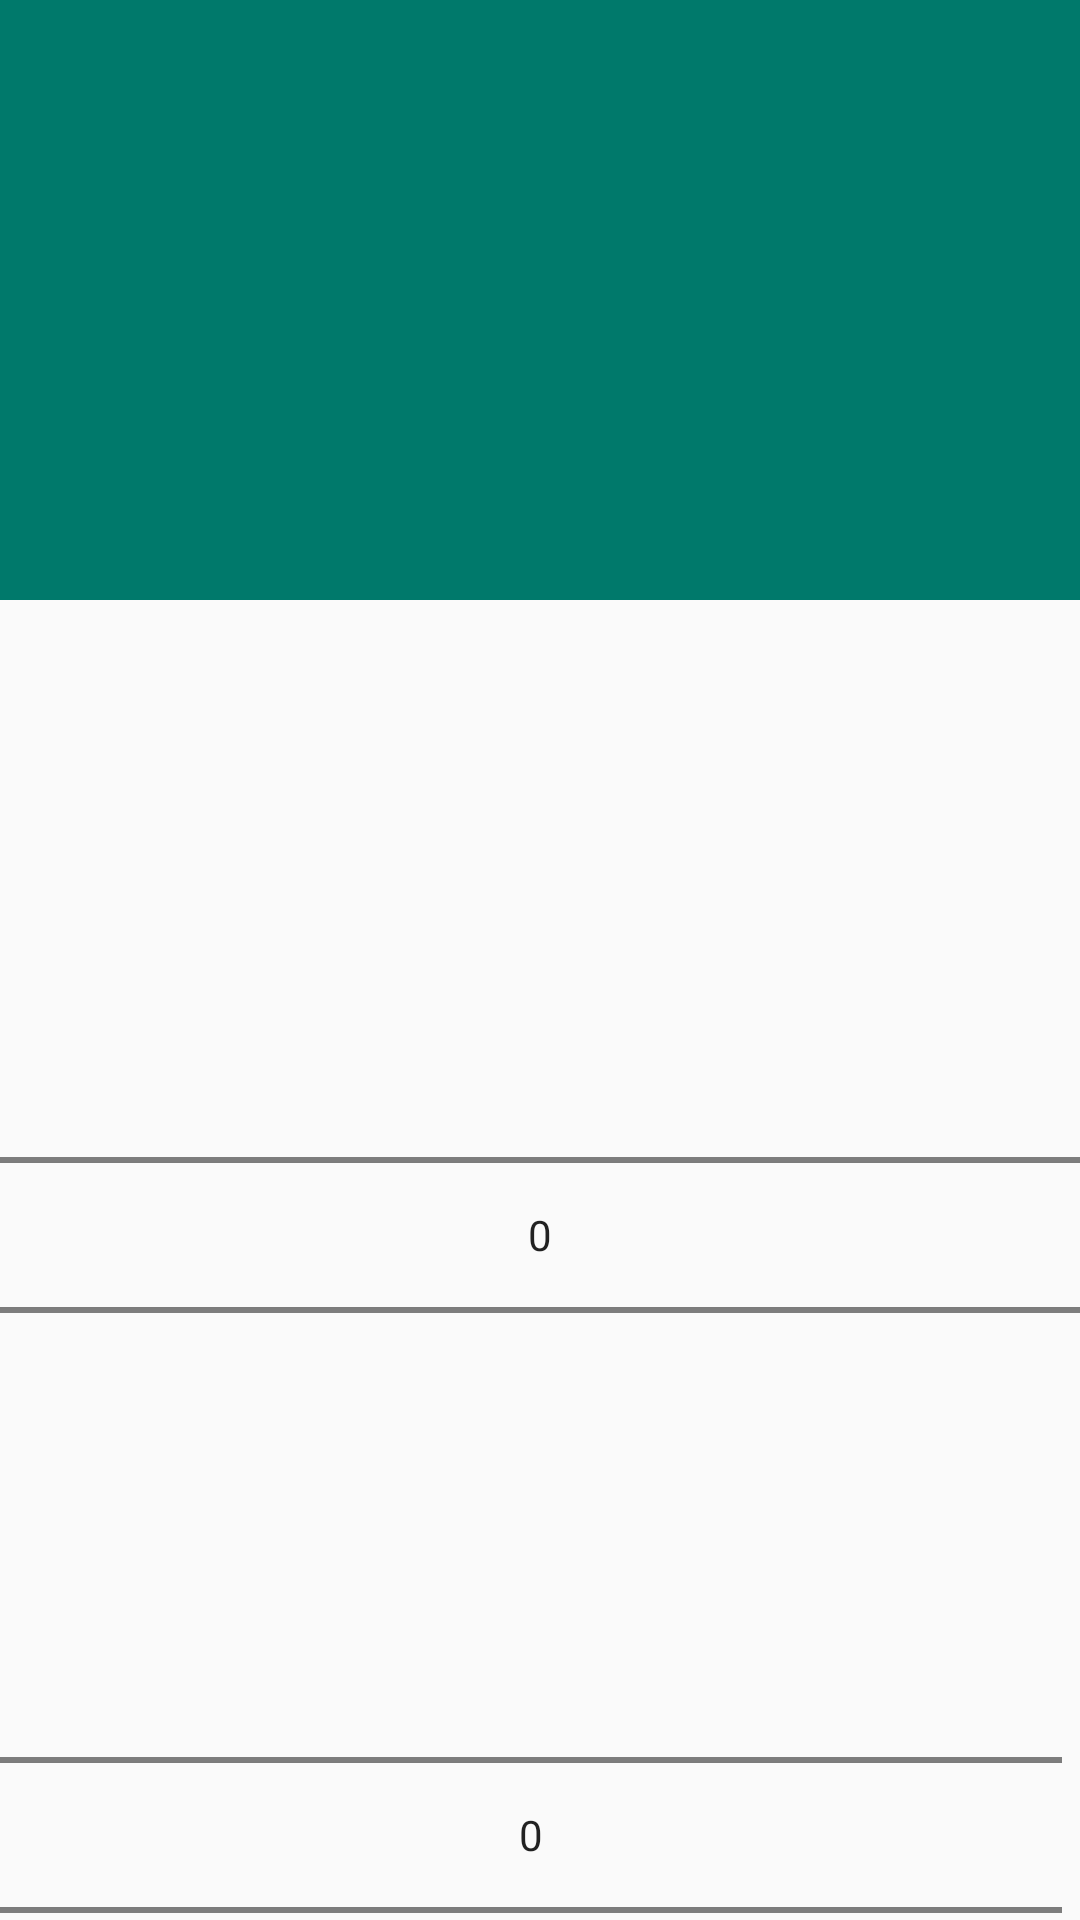

Here is an Android app screen rendered from its layout file. Give the layout XML and the strings, colors and styles it references.
<!-- AndroidManifest.xml: application theme AppTheme -->
<!-- res/layout/fragment_product_detail.xml -->
<?xml version="1.0" encoding="utf-8"?>
<LinearLayout
    xmlns:android="http://schemas.android.com/apk/res/android"
    xmlns:app="http://schemas.android.com/apk/res-auto"
    xmlns:tools="http://schemas.android.com/tools"
    android:layout_width="match_parent"
    android:layout_height="match_parent"
    android:orientation="vertical">

    <android.support.design.widget.AppBarLayout
        android:layout_width="match_parent"
        android:layout_height="wrap_content">

        <android.support.design.widget.CollapsingToolbarLayout
            android:layout_width="match_parent"
            android:layout_height="wrap_content"
            app:contentScrim="@color/colorPrimaryDark"
            app:layout_collapseParallaxMultiplier="0.75"
            app:layout_collapseMode="parallax">

            <ImageView
                android:id="@+id/product_iv"
                android:layout_width="match_parent"
                android:layout_height="200dp"
                android:scaleType="centerCrop" />

        </android.support.design.widget.CollapsingToolbarLayout>

    </android.support.design.widget.AppBarLayout>

    <TextView
        style="@style/ProductDetailTextStyle"
        android:id="@+id/name"
        android:layout_width="180dp"
        android:layout_height="wrap_content"
        android:layout_gravity="start" />

    <TextView
        style="@style/ProductDetailTextStyle"
        android:id="@+id/cost"
        android:layout_width="80dp"
        android:layout_height="wrap_content" />

    <TextView
        android:id="@+id/picker_readout"
        android:layout_width="match_parent"
        android:layout_height="wrap_content" />

    <android.widget.NumberPicker
        android:id="@+id/variety_picker"
        android:layout_width="match_parent"
        android:layout_height="160dp"
        android:focusable="false"
        android:descendantFocusability="blocksDescendants"/>

    <View
        android:id="@+id/np_barrier"
        android:layout_width="match_parent"
        android:layout_height="40dp"/>

    <android.widget.NumberPicker
        android:id="@+id/qty_picker"
        android:layout_width="match_parent"
        android:layout_height="160dp"
        android:layout_marginEnd="@dimen/detail_dialog_horiz_margin"
        android:focusable="false"
        android:descendantFocusability="blocksDescendants"/>

    <Button
        android:id="@+id/add_to_cart_btn"
        android:src="@drawable/add_to_cart_btn"
        android:layout_width="match_parent"
        android:layout_height="100dp"
        android:layout_marginBottom="@dimen/vert_margin"
        android:layout_marginTop="@dimen/vert_margin"
        android:layout_marginLeft="@dimen/horiz_margin"
        android:layout_marginRight="@dimen/horiz_margin"
        android:text="@string/add_to_cart_btn_text"
        android:textAllCaps="false"
        android:textColor="@android:color/white"
        android:textSize="@dimen/large_text_size"
        />


</LinearLayout>
<!-- resources referenced by this layout -->
<resources>
  <color name="colorPrimaryDark">#004c40</color>
  <dimen name="detail_dialog_horiz_margin">6dp</dimen>
  <dimen name="horiz_margin">16dp</dimen>
  <dimen name="large_text_size">24sp</dimen>
  <dimen name="vert_margin">16dp</dimen>
  <string name="add_to_cart_btn_text">Add To Cart</string>
  <style name="ProductDetailTextStyle" parent="ProductTextStyle">
          <item name="android:textSize">@dimen/product_detail_screen_text_size</item>
          <item name="android:textColor">@android:color/black</item>
  
      </style>
  <style name="AppTheme" parent="Theme.AppCompat.Light.DarkActionBar">
          
          <item name="colorPrimary">@color/colorPrimary</item>
          <item name="colorPrimaryDark">@color/colorPrimaryDark</item>
          <item name="colorAccent">@color/colorAccent</item>
      </style>
  <style name="ProductTextStyle">
          <item name="android:fontFamily">@string/app_text_font_family</item>
          <item name="android:textSize">@dimen/list_item_text_size</item>
          <item name="android:textColor">@android:color/white</item>
          <item name="android:layout_marginLeft">8dp</item>
      </style>
  <dimen name="product_detail_screen_text_size">42sp</dimen>
  <color name="colorPrimary">#00796b</color>
  <color name="colorAccent">#d32f2f</color>
  <string name="app_text_font_family">sans-serif-condensed</string>
  <dimen name="list_item_text_size">32sp</dimen>
</resources>
